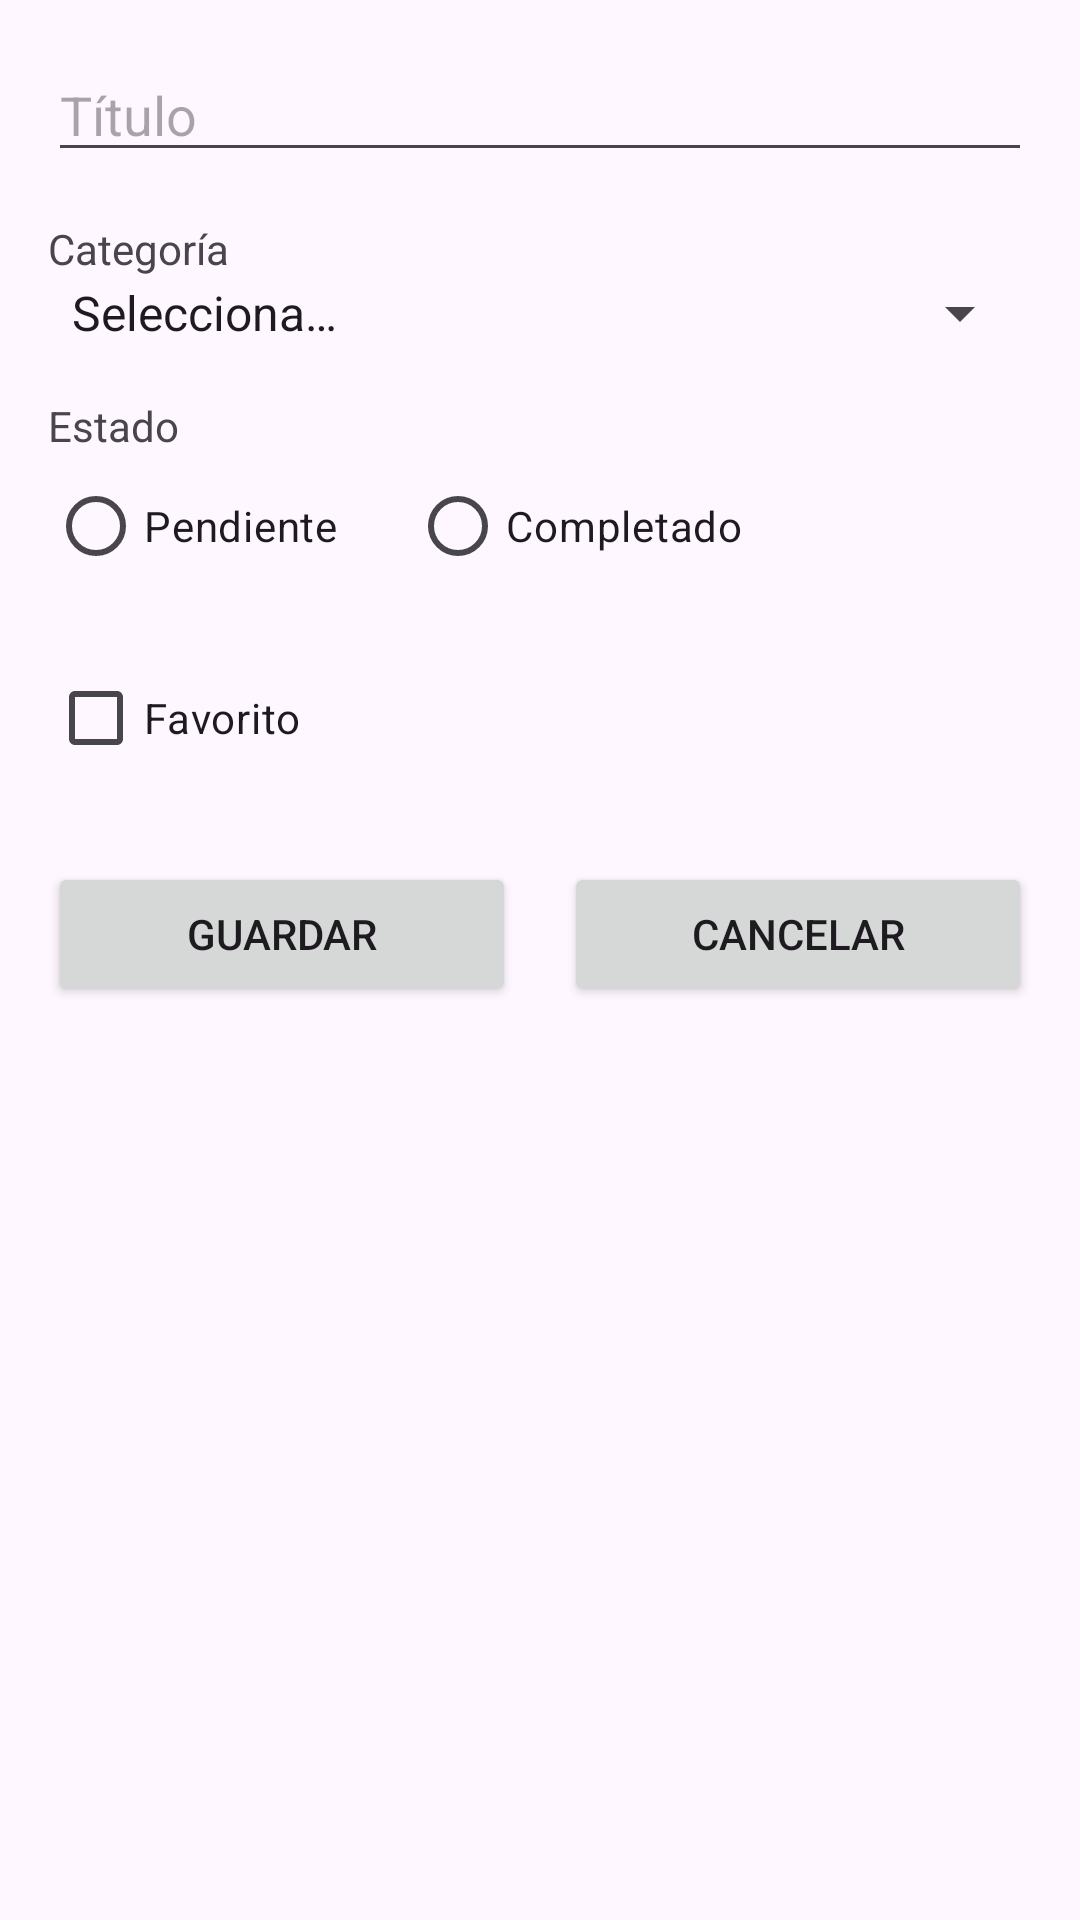

The Android layout XML behind this screen, and the referenced resources:
<!-- AndroidManifest.xml: application theme Theme.MiColeccion -->
<!-- res/layout/activity_formulario.xml -->
<?xml version="1.0" encoding="utf-8"?>
<LinearLayout xmlns:android="http://schemas.android.com/apk/res/android"
    android:layout_width="match_parent"
    android:layout_height="match_parent"
    android:orientation="vertical"
    android:padding="16dp">

    <EditText
        android:id="@+id/etTitulo"
        android:layout_width="match_parent"
        android:layout_height="wrap_content"
        android:hint="@string/hint_titulo"
        android:inputType="text"
        android:maxLength="60" />

    <TextView
        android:layout_width="wrap_content"
        android:layout_height="wrap_content"
        android:layout_marginTop="16dp"
        android:text="@string/etiqueta_categoria" />

    <Spinner
        android:id="@+id/spCategoria"
        android:layout_width="match_parent"
        android:layout_height="wrap_content"
        android:entries="@array/categorias" />

    <TextView
        android:layout_width="wrap_content"
        android:layout_height="wrap_content"
        android:layout_marginTop="16dp"
        android:text="@string/etiqueta_estado" />

    <RadioGroup
        android:id="@+id/rgEstado"
        android:layout_width="match_parent"
        android:layout_height="wrap_content"
        android:orientation="horizontal">

        <RadioButton
            android:id="@+id/rbPendiente"
            android:layout_width="wrap_content"
            android:layout_height="wrap_content"
            android:text="@string/estado_pendiente" />

        <RadioButton
            android:id="@+id/rbCompletado"
            android:layout_width="wrap_content"
            android:layout_height="wrap_content"
            android:layout_marginStart="24dp"
            android:text="@string/estado_completado" />
    </RadioGroup>

    <CheckBox
        android:id="@+id/cbFavorito"
        android:layout_width="wrap_content"
        android:layout_height="wrap_content"
        android:layout_marginTop="16dp"
        android:text="@string/favorito" />

    <LinearLayout
        android:layout_width="match_parent"
        android:layout_height="wrap_content"
        android:layout_marginTop="24dp"
        android:orientation="horizontal">

        <Button
            android:id="@+id/btnGuardar"
            android:layout_width="0dp"
            android:layout_height="wrap_content"
            android:layout_weight="1"
            android:text="@string/guardar" />

        <Button
            android:id="@+id/btnCancelar"
            android:layout_width="0dp"
            android:layout_height="wrap_content"
            android:layout_marginStart="16dp"
            android:layout_weight="1"
            android:text="@string/cancelar" />

        <Button
            android:id="@+id/btnEliminar"
            android:layout_width="match_parent"
            android:layout_height="wrap_content"
            android:layout_marginTop="16dp"
            android:text="@string/eliminar"
            android:visibility="gone" />
    </LinearLayout>
</LinearLayout>
<!-- resources referenced by this layout -->
<resources>
  <string-array name="categorias">
          <item>Selecciona…</item>
          <item>Aventura</item>
          <item>Guerra</item>
          <item>Deportes</item>
      </string-array>
  <string name="cancelar">Cancelar</string>
  <string name="eliminar">Eliminar</string>
  <string name="estado_completado">Completado</string>
  <string name="estado_pendiente">Pendiente</string>
  <string name="etiqueta_categoria">Categoría</string>
  <string name="etiqueta_estado">Estado</string>
  <string name="favorito">Favorito</string>
  <string name="guardar">Guardar</string>
  <string name="hint_titulo">Título</string>
  <style name="Theme.MiColeccion" parent="Base.Theme.MiColeccion" />
  <style name="Base.Theme.MiColeccion" parent="Theme.Material3.DayNight.NoActionBar">
          
          
      </style>
</resources>
